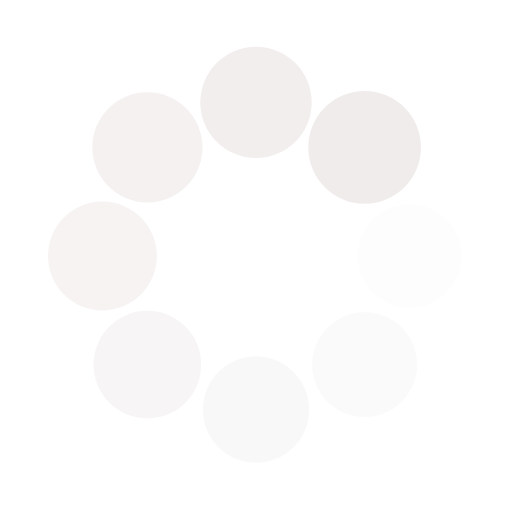
t = 0.00 s
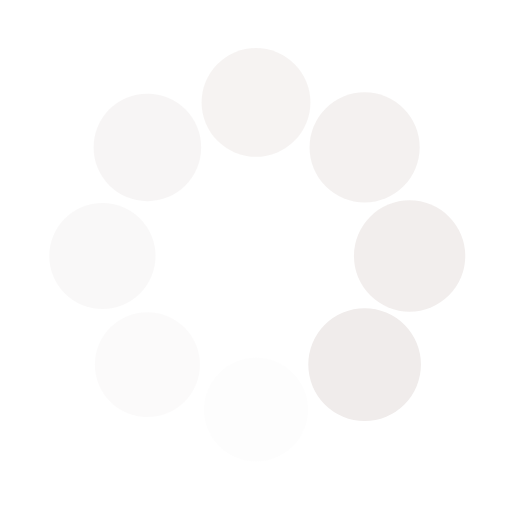
t = 0.43 s
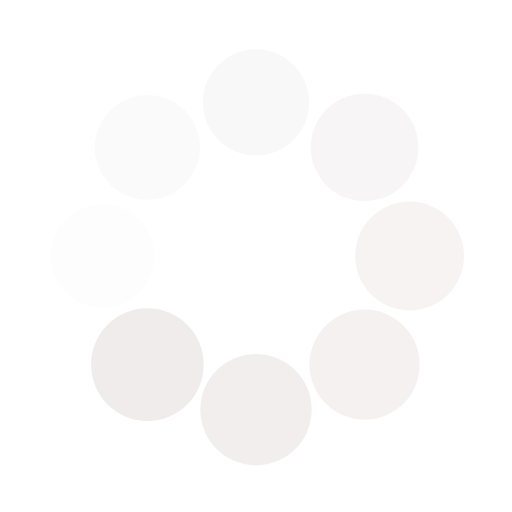
t = 0.85 s
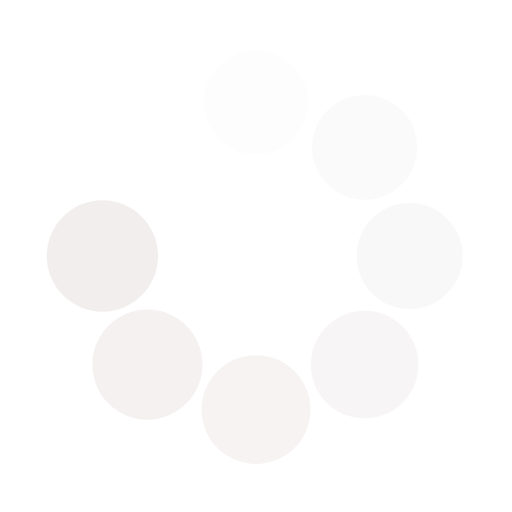
t = 1.28 s

The animated SVG that drew these frames (rendered in a browser with its animation timeline set to each time). Animation: 16 SMIL elements (animate=8,animateTransform=8); one cycle of 1.70 s, repeats indefinitely.

<svg class="lds-spin" width="200px"  height="200px"  xmlns="http://www.w3.org/2000/svg" xmlns:xlink="http://www.w3.org/1999/xlink" viewBox="0 0 100 100" preserveAspectRatio="xMidYMid" style="background: rgba(0, 0, 0, 0) none repeat scroll 0% 0%;"><g transform="translate(80,50)">
<g transform="rotate(0)">
<circle cx="0" cy="0" r="10" fill="#f0eceb" fill-opacity="1">
  <animateTransform attributeName="transform" type="scale" begin="-1.4875s" values="1.1 1.1;1 1" keyTimes="0;1" dur="1.7s" repeatCount="indefinite"></animateTransform>
  <animate attributeName="fill-opacity" keyTimes="0;1" dur="1.7s" repeatCount="indefinite" values="1;0" begin="-1.4875s"></animate>
</circle>
</g>
</g><g transform="translate(71.21320343559643,71.21320343559643)">
<g transform="rotate(45)">
<circle cx="0" cy="0" r="10" fill="#f0eceb" fill-opacity="0.875">
  <animateTransform attributeName="transform" type="scale" begin="-1.275s" values="1.1 1.1;1 1" keyTimes="0;1" dur="1.7s" repeatCount="indefinite"></animateTransform>
  <animate attributeName="fill-opacity" keyTimes="0;1" dur="1.7s" repeatCount="indefinite" values="1;0" begin="-1.275s"></animate>
</circle>
</g>
</g><g transform="translate(50,80)">
<g transform="rotate(90)">
<circle cx="0" cy="0" r="10" fill="#f0eceb" fill-opacity="0.75">
  <animateTransform attributeName="transform" type="scale" begin="-1.0625s" values="1.1 1.1;1 1" keyTimes="0;1" dur="1.7s" repeatCount="indefinite"></animateTransform>
  <animate attributeName="fill-opacity" keyTimes="0;1" dur="1.7s" repeatCount="indefinite" values="1;0" begin="-1.0625s"></animate>
</circle>
</g>
</g><g transform="translate(28.786796564403577,71.21320343559643)">
<g transform="rotate(135)">
<circle cx="0" cy="0" r="10" fill="#f0eceb" fill-opacity="0.625">
  <animateTransform attributeName="transform" type="scale" begin="-0.85s" values="1.1 1.1;1 1" keyTimes="0;1" dur="1.7s" repeatCount="indefinite"></animateTransform>
  <animate attributeName="fill-opacity" keyTimes="0;1" dur="1.7s" repeatCount="indefinite" values="1;0" begin="-0.85s"></animate>
</circle>
</g>
</g><g transform="translate(20,50.00000000000001)">
<g transform="rotate(180)">
<circle cx="0" cy="0" r="10" fill="#f0eceb" fill-opacity="0.5">
  <animateTransform attributeName="transform" type="scale" begin="-0.6375s" values="1.1 1.1;1 1" keyTimes="0;1" dur="1.7s" repeatCount="indefinite"></animateTransform>
  <animate attributeName="fill-opacity" keyTimes="0;1" dur="1.7s" repeatCount="indefinite" values="1;0" begin="-0.6375s"></animate>
</circle>
</g>
</g><g transform="translate(28.78679656440357,28.786796564403577)">
<g transform="rotate(225)">
<circle cx="0" cy="0" r="10" fill="#f0eceb" fill-opacity="0.375">
  <animateTransform attributeName="transform" type="scale" begin="-0.425s" values="1.1 1.1;1 1" keyTimes="0;1" dur="1.7s" repeatCount="indefinite"></animateTransform>
  <animate attributeName="fill-opacity" keyTimes="0;1" dur="1.7s" repeatCount="indefinite" values="1;0" begin="-0.425s"></animate>
</circle>
</g>
</g><g transform="translate(49.99999999999999,20)">
<g transform="rotate(270)">
<circle cx="0" cy="0" r="10" fill="#f0eceb" fill-opacity="0.25">
  <animateTransform attributeName="transform" type="scale" begin="-0.2125s" values="1.1 1.1;1 1" keyTimes="0;1" dur="1.7s" repeatCount="indefinite"></animateTransform>
  <animate attributeName="fill-opacity" keyTimes="0;1" dur="1.7s" repeatCount="indefinite" values="1;0" begin="-0.2125s"></animate>
</circle>
</g>
</g><g transform="translate(71.21320343559643,28.78679656440357)">
<g transform="rotate(315)">
<circle cx="0" cy="0" r="10" fill="#f0eceb" fill-opacity="0.125">
  <animateTransform attributeName="transform" type="scale" begin="0s" values="1.1 1.1;1 1" keyTimes="0;1" dur="1.7s" repeatCount="indefinite"></animateTransform>
  <animate attributeName="fill-opacity" keyTimes="0;1" dur="1.7s" repeatCount="indefinite" values="1;0" begin="0s"></animate>
</circle>
</g>
</g></svg>
